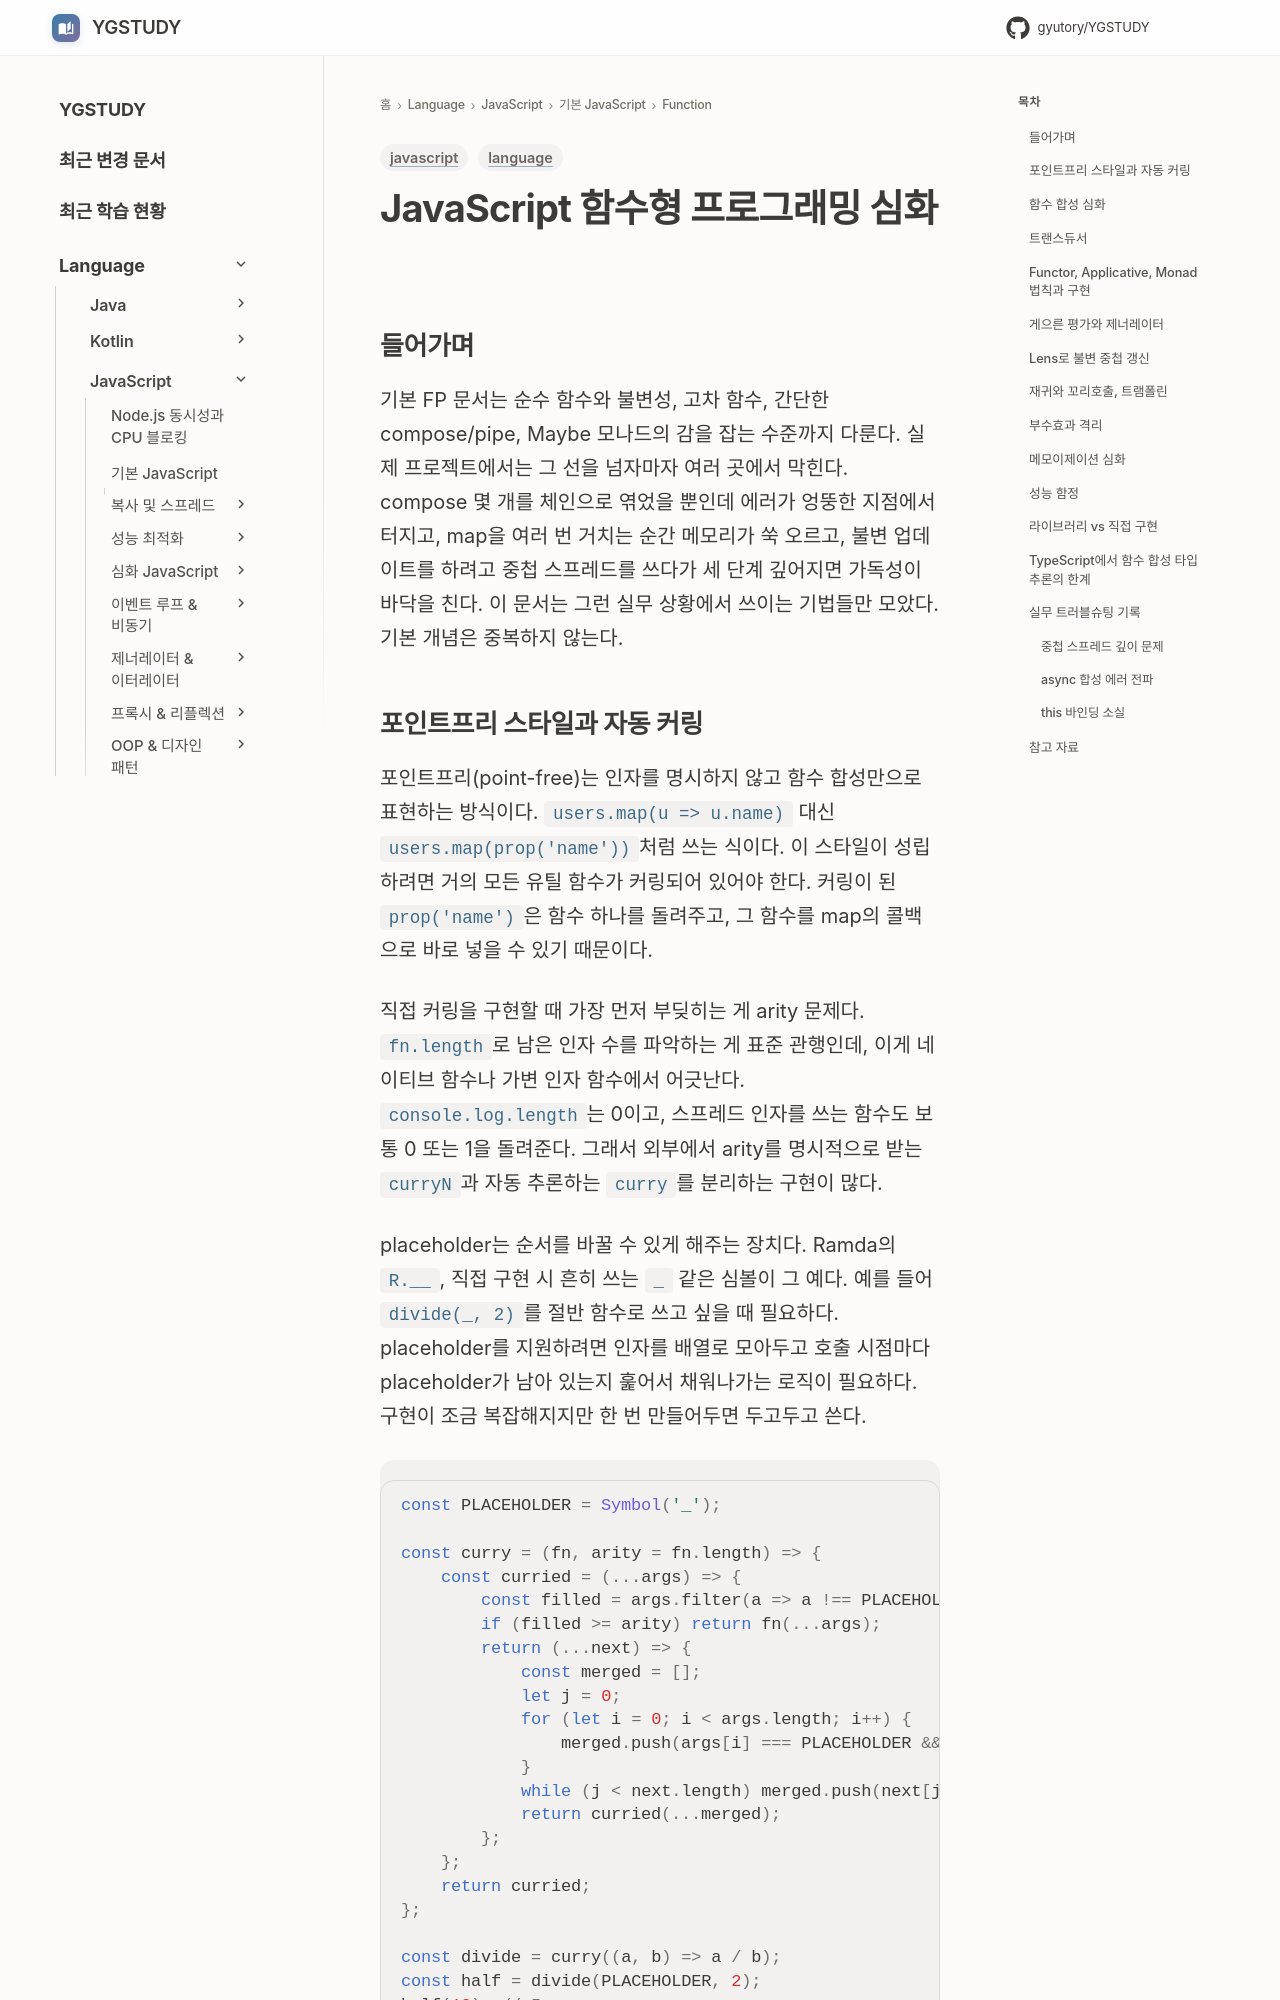

repository: GYUTORY/YGSTUDY · page: Language/JavaScript/01_기본_JavaScript/function/Functional_Programming_Advanced/index.html · generator: mkdocs

---
title: JavaScript 함수형 프로그래밍 심화
tags: [language, javascript]
updated: 2026-04-24
---

# JavaScript 함수형 프로그래밍 심화

## 들어가며

기본 FP 문서는 순수 함수와 불변성, 고차 함수, 간단한 compose/pipe, Maybe 모나드의 감을 잡는 수준까지 다룬다. 실제 프로젝트에서는 그 선을 넘자마자 여러 곳에서 막힌다. compose 몇 개를 체인으로 엮었을 뿐인데 에러가 엉뚱한 지점에서 터지고, map을 여러 번 거치는 순간 메모리가 쑥 오르고, 불변 업데이트를 하려고 중첩 스프레드를 쓰다가 세 단계 깊어지면 가독성이 바닥을 친다. 이 문서는 그런 실무 상황에서 쓰이는 기법들만 모았다. 기본 개념은 중복하지 않는다.
